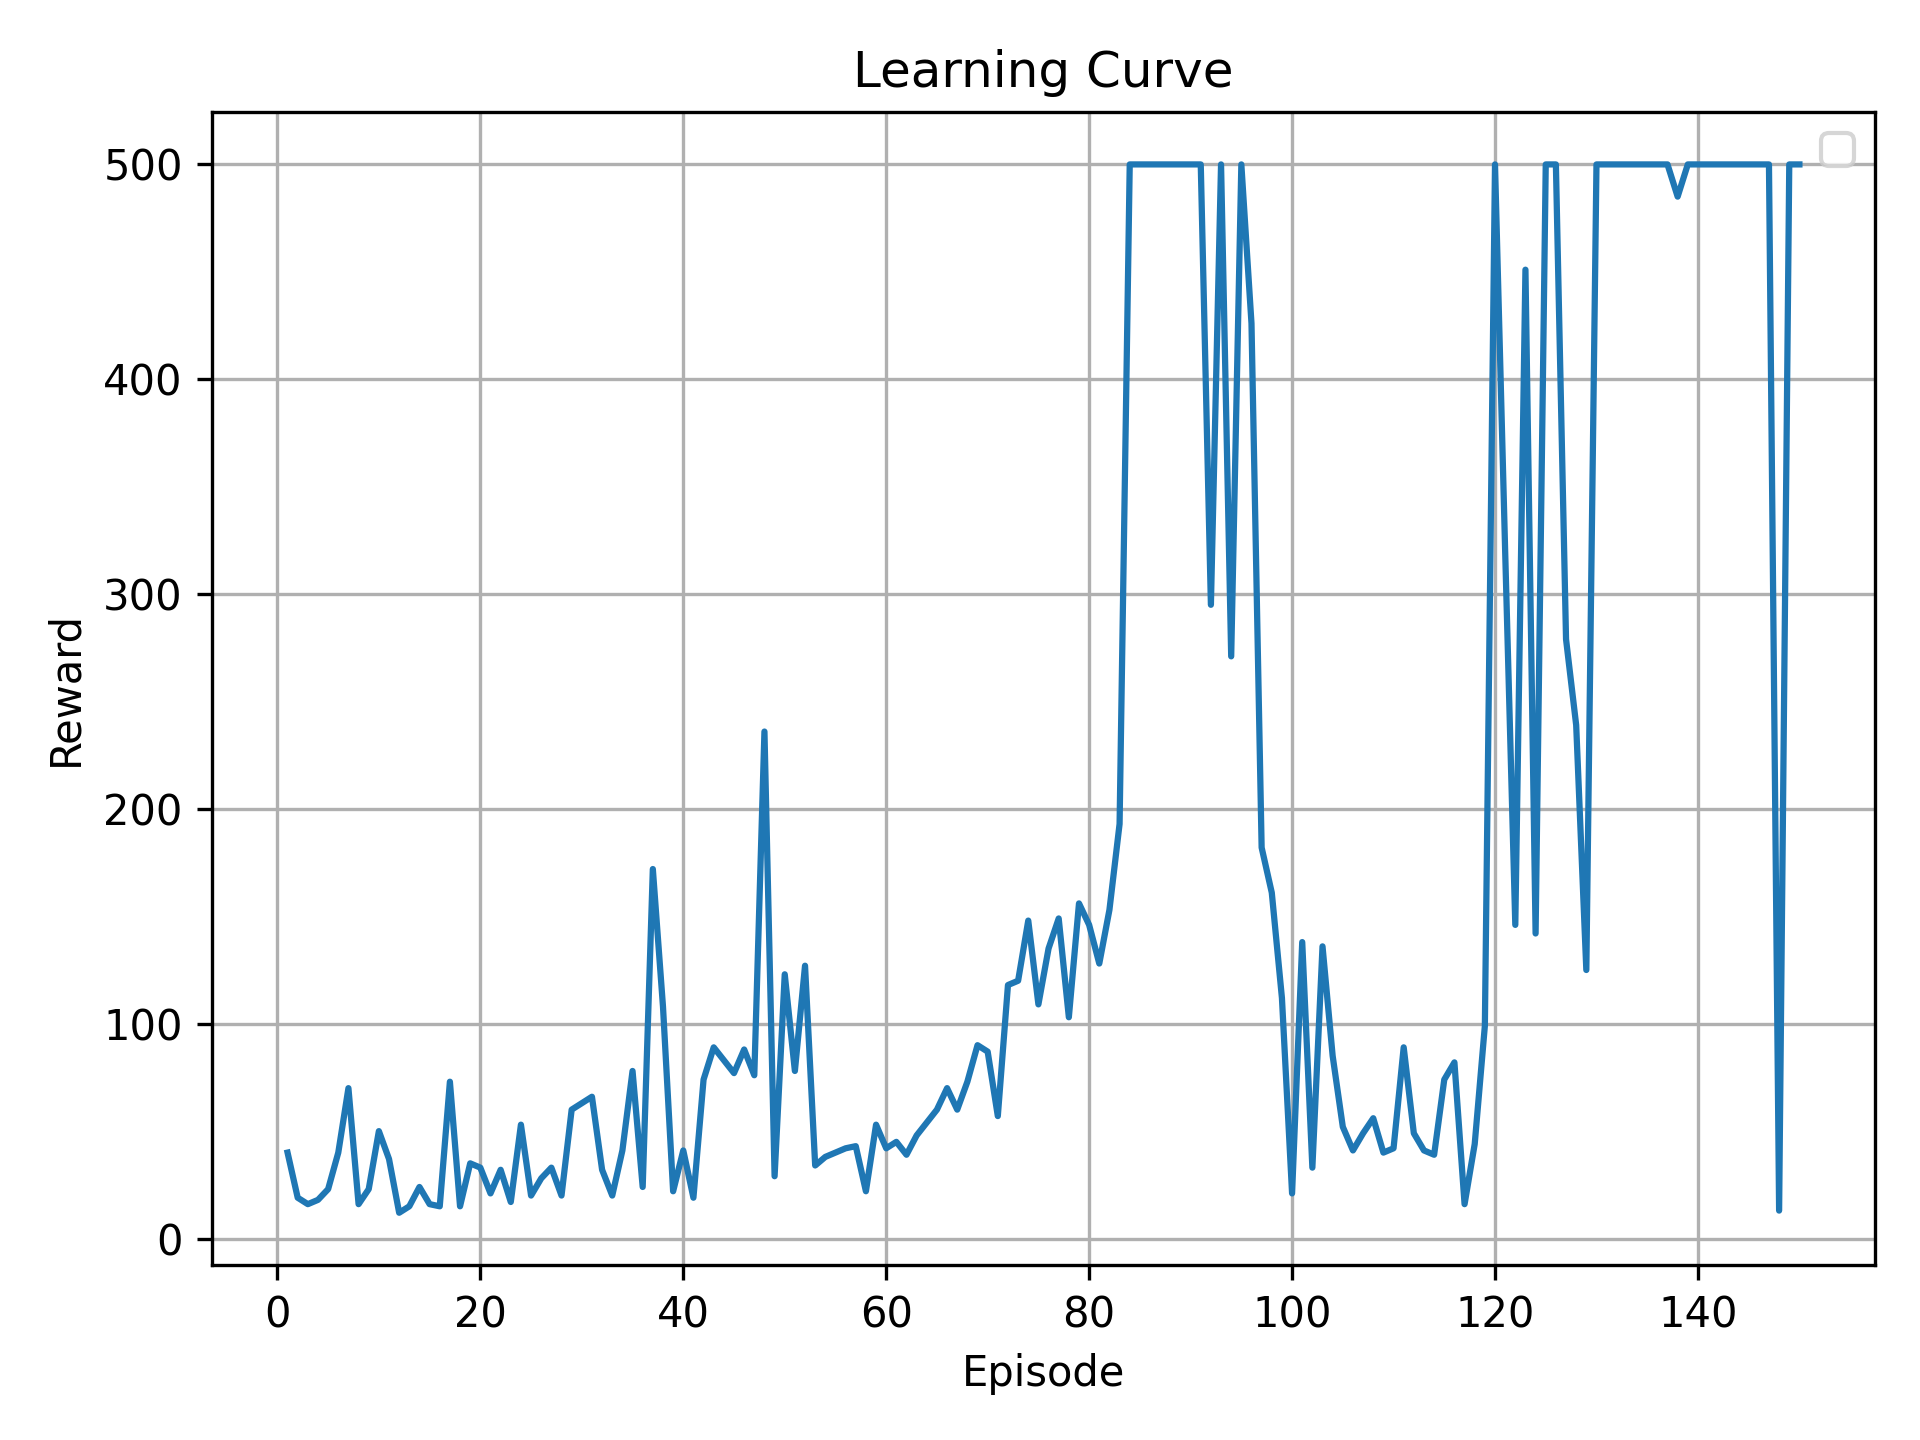

Data behind this chart, as committed beside it:
episode, reward
1, 40
2, 19
3, 16
4, 18
5, 23
6, 40
7, 70
8, 16
9, 23
10, 50
11, 37
12, 12
13, 15
14, 24
15, 16
16, 15
17, 73
18, 15
19, 35
20, 33
21, 21
22, 32
23, 17
24, 53
25, 20
26, 28
27, 33
28, 20
29, 60
30, 63
31, 66
32, 32
33, 20
34, 41
35, 78
36, 24
37, 172
38, 108
39, 22
40, 41
41, 19
42, 74
43, 89
44, 83
45, 77
46, 88
47, 76
48, 236
49, 29
50, 123
51, 78
52, 127
53, 34
54, 38
55, 40
56, 42
57, 43
58, 22
59, 53
60, 42
... 90 more rows
